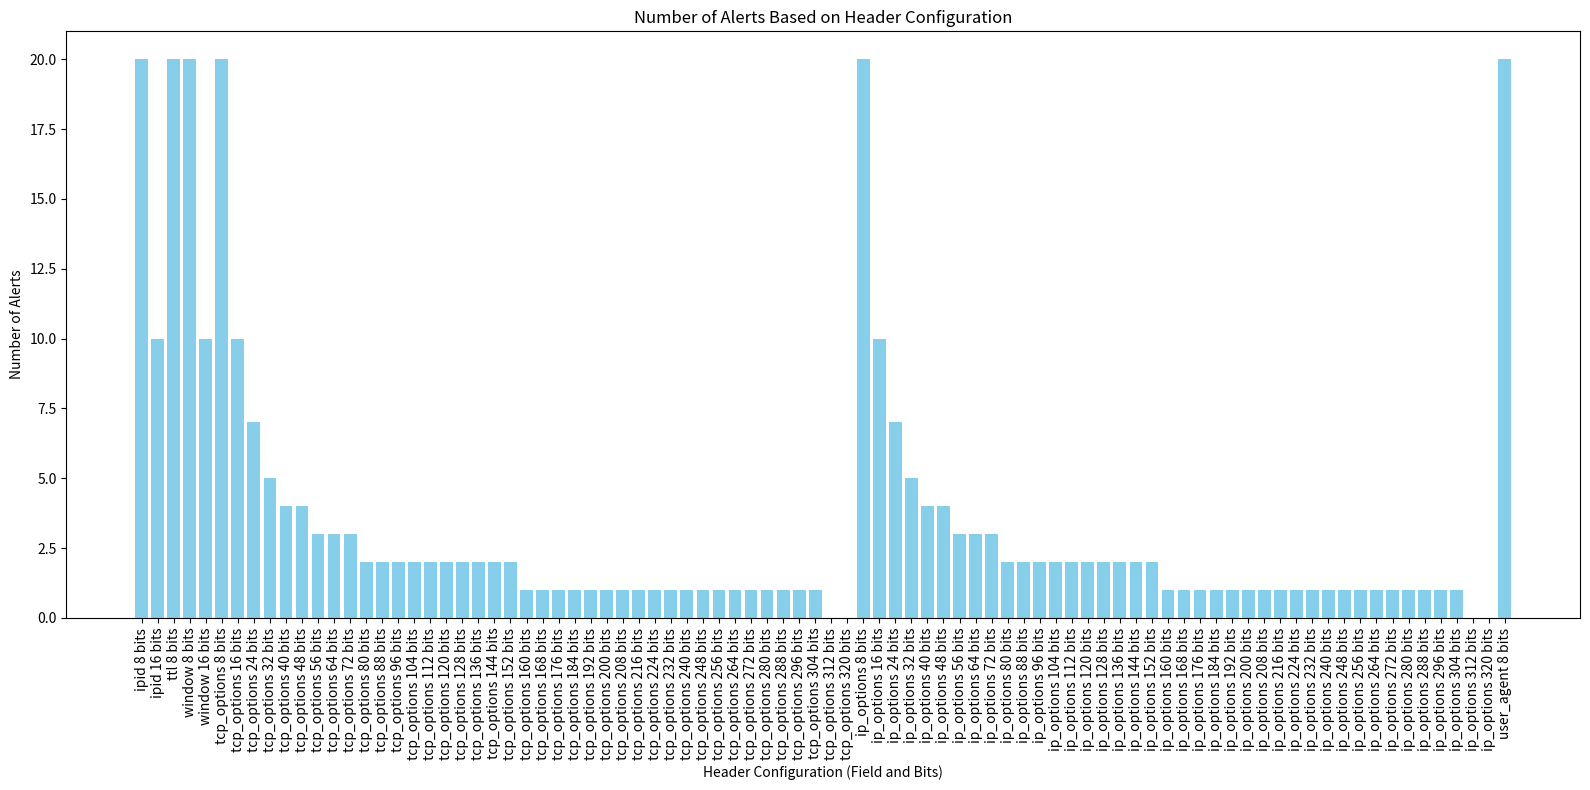

Write Python code to recreate this figure.
import matplotlib.pyplot as plt

# Data for the number of alerts, as given in your previous question
alerts = [20, 10, 20, 20, 10, 20, 10, 7, 5, 4, 4, 3, 3, 3, 2, 2, 2, 2, 2, 2, 2, 2, 2, 2, 
          1, 1, 1, 1, 1, 1, 1, 1, 1, 1, 1, 1, 1, 1, 1, 1, 1, 1, 1, 0, 0, 20, 10, 7, 5, 4, 
          4, 3, 3, 3, 2, 2, 2, 2, 2, 2, 2, 2, 2, 2, 1, 1, 1, 1, 1, 1, 1, 1, 1, 1, 1, 1, 1, 1, 1, 1, 1, 1, 1, 0, 0, 20]

# Configuration for each alert
configurations = {
    0: ('ipid', 8), 1: ('ipid', 16), 2: ('ttl', 8), 3: ('window', 8), 4: ('window', 16), 
    5: ('tcp_options', 8), 6: ('tcp_options', 16), 7: ('tcp_options', 24), 8: ('tcp_options', 32), 
    9: ('tcp_options', 40), 10: ('tcp_options', 48), 11: ('tcp_options', 56), 12: ('tcp_options', 64), 
    13: ('tcp_options', 72), 14: ('tcp_options', 80), 15: ('tcp_options', 88), 16: ('tcp_options', 96), 
    17: ('tcp_options', 104), 18: ('tcp_options', 112), 19: ('tcp_options', 120), 20: ('tcp_options', 128), 
    21: ('tcp_options', 136), 22: ('tcp_options', 144), 23: ('tcp_options', 152), 24: ('tcp_options', 160), 
    25: ('tcp_options', 168), 26: ('tcp_options', 176), 27: ('tcp_options', 184), 28: ('tcp_options', 192), 
    29: ('tcp_options', 200), 30: ('tcp_options', 208), 31: ('tcp_options', 216), 32: ('tcp_options', 224), 
    33: ('tcp_options', 232), 34: ('tcp_options', 240), 35: ('tcp_options', 248), 36: ('tcp_options', 256), 
    37: ('tcp_options', 264), 38: ('tcp_options', 272), 39: ('tcp_options', 280), 40: ('tcp_options', 288), 
    41: ('tcp_options', 296), 42: ('tcp_options', 304), 43: ('tcp_options', 312), 44: ('tcp_options', 320), 
    45: ('ip_options', 8), 46: ('ip_options', 16), 47: ('ip_options', 24), 48: ('ip_options', 32), 
    49: ('ip_options', 40), 50: ('ip_options', 48), 51: ('ip_options', 56), 52: ('ip_options', 64), 
    53: ('ip_options', 72), 54: ('ip_options', 80), 55: ('ip_options', 88), 56: ('ip_options', 96), 
    57: ('ip_options', 104), 58: ('ip_options', 112), 59: ('ip_options', 120), 60: ('ip_options', 128), 
    61: ('ip_options', 136), 62: ('ip_options', 144), 63: ('ip_options', 152), 64: ('ip_options', 160), 
    65: ('ip_options', 168), 66: ('ip_options', 176), 67: ('ip_options', 184), 68: ('ip_options', 192), 
    69: ('ip_options', 200), 70: ('ip_options', 208), 71: ('ip_options', 216), 72: ('ip_options', 224), 
    73: ('ip_options', 232), 74: ('ip_options', 240), 75: ('ip_options', 248), 76: ('ip_options', 256), 
    77: ('ip_options', 264), 78: ('ip_options', 272), 79: ('ip_options', 280), 80: ('ip_options', 288), 
    81: ('ip_options', 296), 82: ('ip_options', 304), 83: ('ip_options', 312), 84: ('ip_options', 320), 
    85: ('user_agent', 8)
}

# Extract headers and bits for the x-axis labels
x_labels = [f"{config[0]} {config[1]} bits" for config in configurations.values()]

# Plotting the data
plt.figure(figsize=(16, 8))
plt.bar(x_labels, alerts, color='skyblue')
plt.xlabel('Header Configuration (Field and Bits)')
plt.ylabel('Number of Alerts')
plt.title('Number of Alerts Based on Header Configuration')
plt.xticks(rotation=90)  # Rotate x-axis labels for readability
plt.tight_layout()
plt.show()